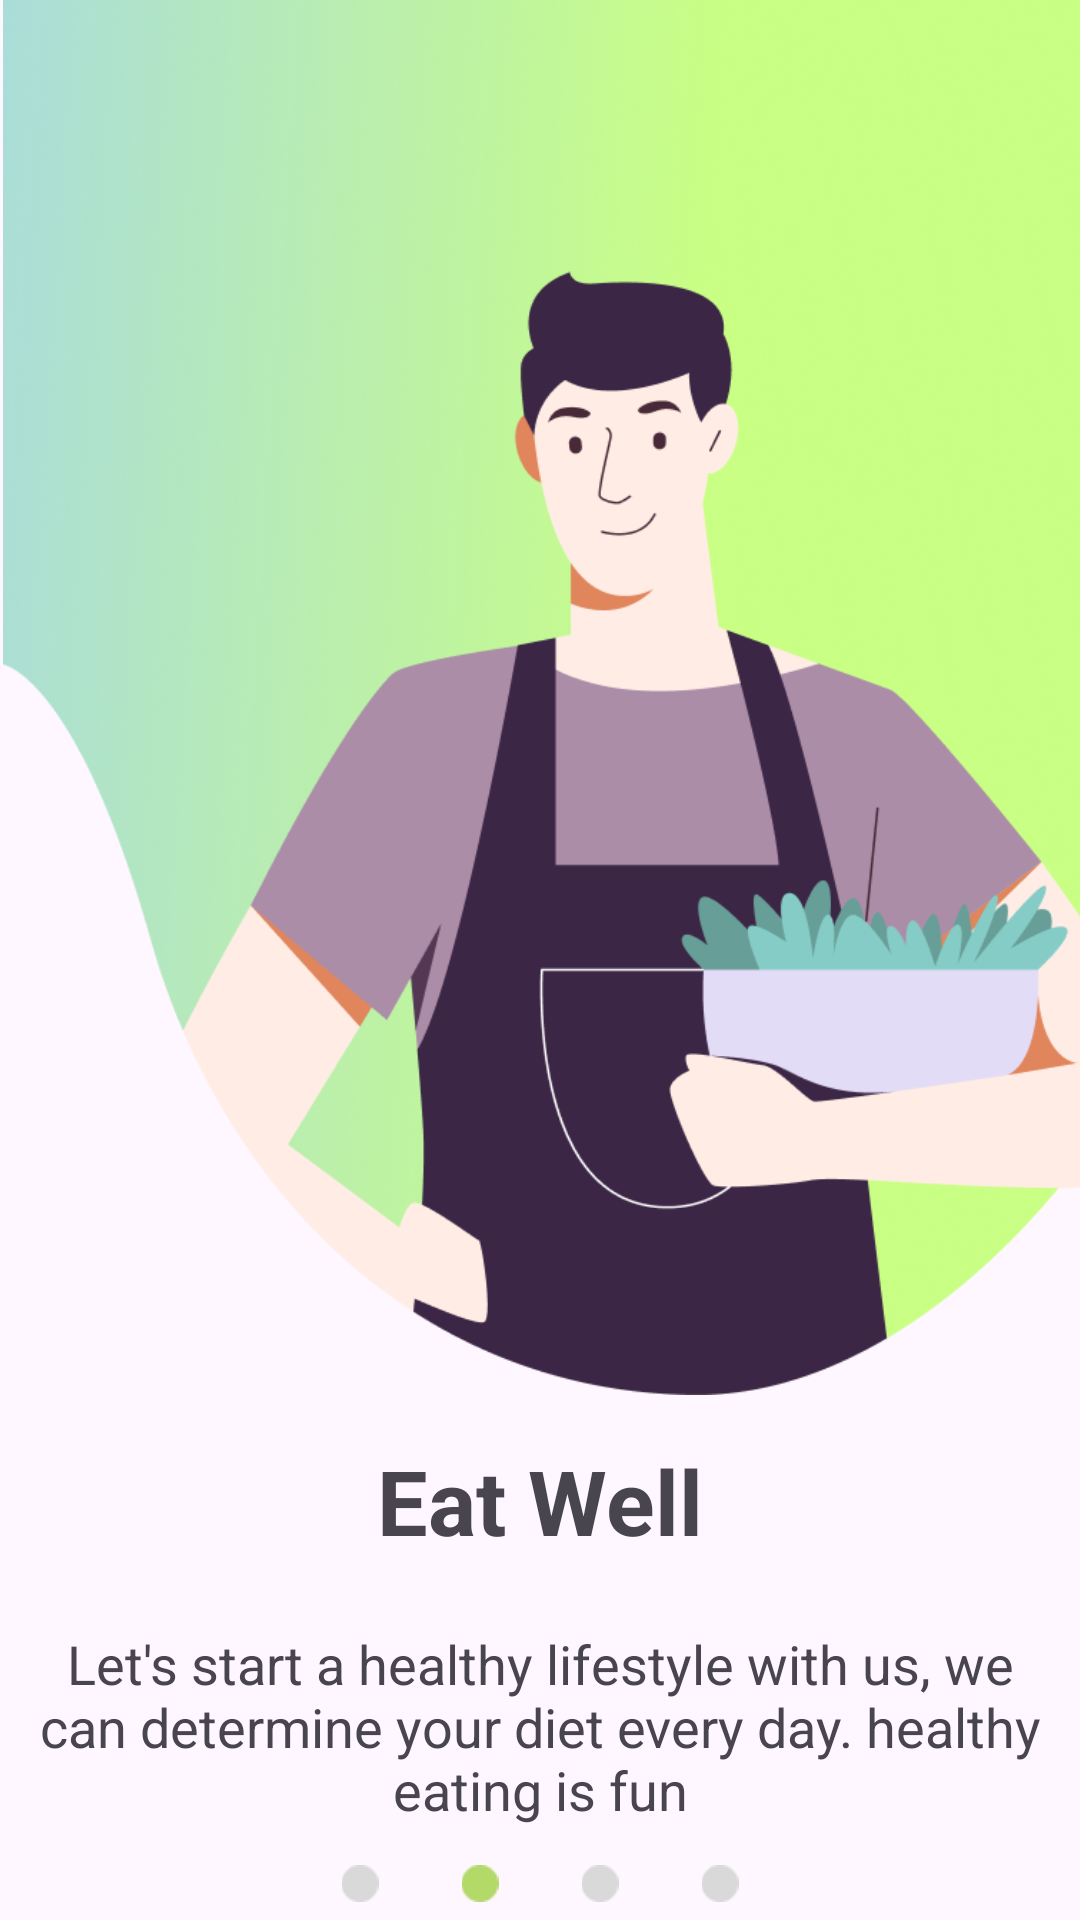

Layout XML and referenced resources for this Android screen:
<!-- AndroidManifest.xml: application theme Theme.FinalProjectCSE225 -->
<!-- res/layout/activity_splash_screen2.xml -->
<?xml version="1.0" encoding="utf-8"?>
<LinearLayout xmlns:android="http://schemas.android.com/apk/res/android"
    xmlns:app="http://schemas.android.com/apk/res-auto"
    xmlns:tools="http://schemas.android.com/tools"
    android:layout_width="match_parent"
    android:layout_height="match_parent"
    android:orientation="vertical"
    tools:context=".SplashScreen1">

    <ImageView
        android:id="@+id/image2"
        android:layout_width="410dp"
        android:layout_height="465dp"
        android:src="@drawable/sp2"
        />

    <TextView
        android:layout_width="wrap_content"
        android:layout_height="wrap_content"
        android:text="Eat Well"
        android:layout_gravity="center"
        android:textSize="30sp"
        android:textStyle="bold"
        android:layout_margin="15dp"
        />

    <TextView
        android:layout_width="wrap_content"
        android:layout_height="wrap_content"
        android:text="Let's start a healthy lifestyle with us, we can determine your diet every day. healthy eating is fun"
        android:layout_gravity="center"
        android:gravity="center"
        android:textSize="18sp"
        android:layout_margin="7dp"
        />

    <LinearLayout
        android:layout_width="match_parent"
        android:layout_height="wrap_content"
        android:gravity="center">

        <ImageView
            android:id="@+id/first"
            android:layout_width="wrap_content"
            android:layout_height="wrap_content"
            android:src="@drawable/wball"
            android:layout_marginHorizontal="10dp"
            android:layout_marginVertical="6dp"
            />

        <ImageView
            android:id="@+id/second"
            android:layout_width="wrap_content"
            android:layout_height="wrap_content"
            android:src="@drawable/gball"
            android:layout_marginHorizontal="10dp"
            android:layout_marginVertical="6dp"
            />

        <ImageView
            android:id="@+id/third"
            android:layout_width="wrap_content"
            android:layout_height="wrap_content"
            android:src="@drawable/wball"
            android:layout_marginHorizontal="10dp"
            android:layout_marginVertical="6dp"
            />

        <ImageView
            android:id="@+id/fourth"
            android:layout_width="wrap_content"
            android:layout_height="wrap_content"
            android:src="@drawable/wball"
            android:layout_marginHorizontal="10dp"
            android:layout_marginVertical="6dp"
            />

    </LinearLayout>

    <LinearLayout
        android:layout_width="match_parent"
        android:layout_height="wrap_content"
        android:gravity="center">

        <View
            android:layout_width="300dp"
            android:layout_height="100dp"/>

        <ImageView
            android:id="@+id/next"
            android:layout_width="70dp"
            android:layout_height="60dp"
            android:src="@drawable/nextarrow"/>

    </LinearLayout>

</LinearLayout>
<!-- resources referenced by this layout -->
<resources>
  <!-- drawable gball: png bitmap (drawable, 354 bytes) -->
  <!-- drawable nextarrow: png bitmap (drawable, 3462 bytes) -->
  <!-- drawable sp2: png bitmap (drawable, 428059 bytes) -->
  <!-- drawable wball: png bitmap (drawable, 336 bytes) -->
  <style name="Theme.FinalProjectCSE225" parent="Base.Theme.FinalProjectCSE225" />
  <style name="Base.Theme.FinalProjectCSE225" parent="Theme.Material3.DayNight.NoActionBar">
          
          
      </style>
</resources>
